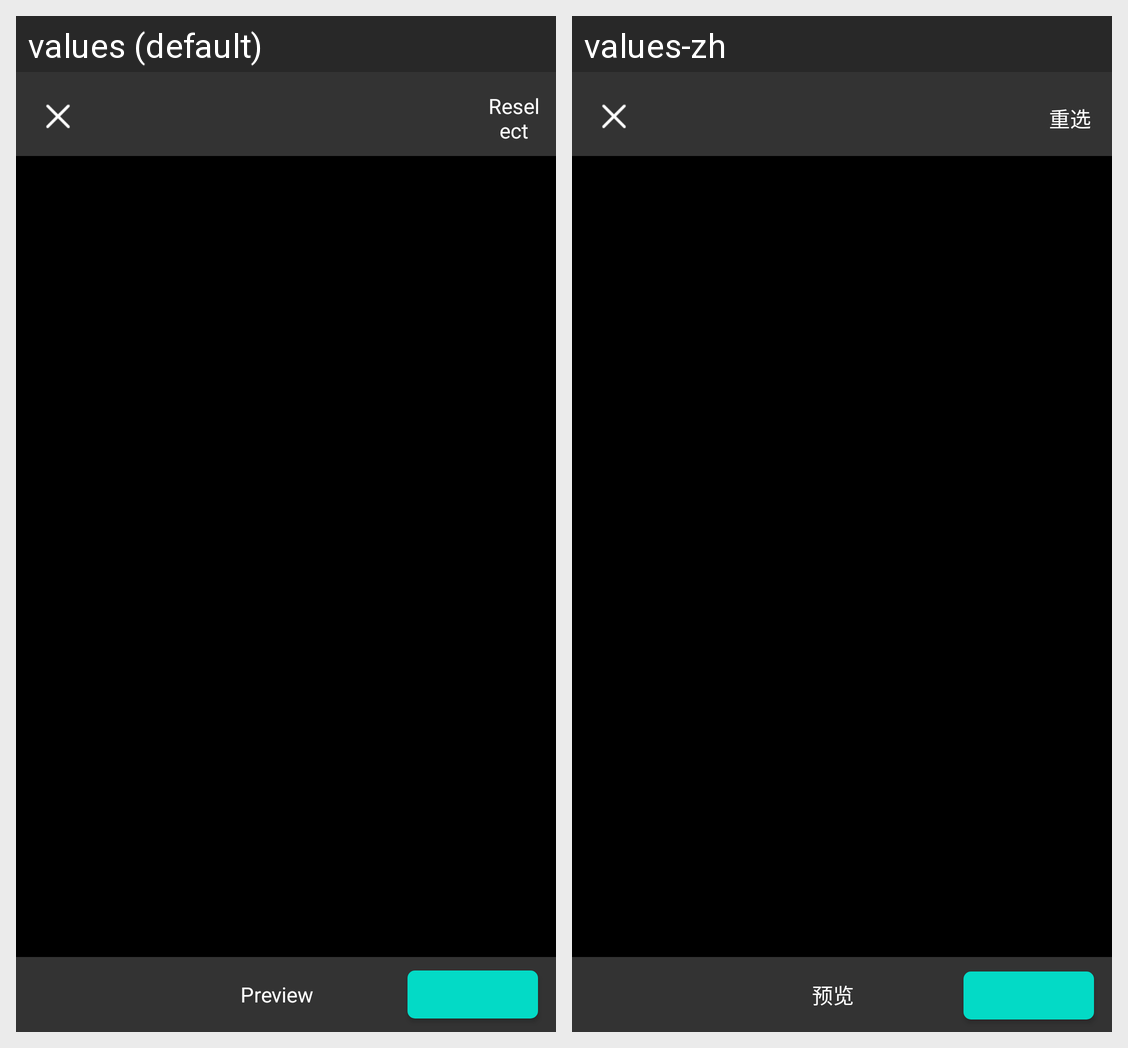

Locale-by-locale string values for the Android screen shown in this grid:
Android screen res/layout/activity_kelin_photo_selector_list.xml rendered under 2 locales, left to right: values (default), values-zh. Device: Nexus 5 (rendered at 1080×1920; each locale shown at half size, 540×960, under a caption strip naming it); theme Theme.MaterialComponents.DayNight.NoActionBar.
Strings drawn on this screen, with the default value and each locale's value (text and hints the layout hard-codes, and strings that could not be matched under every locale, appear in the picture but are not listed):

kelin_photo_selector_reselect
  values: Reselect
  values-zh: 重选

kelin_photo_selector_preview
  values: Preview
  values-zh: 预览
